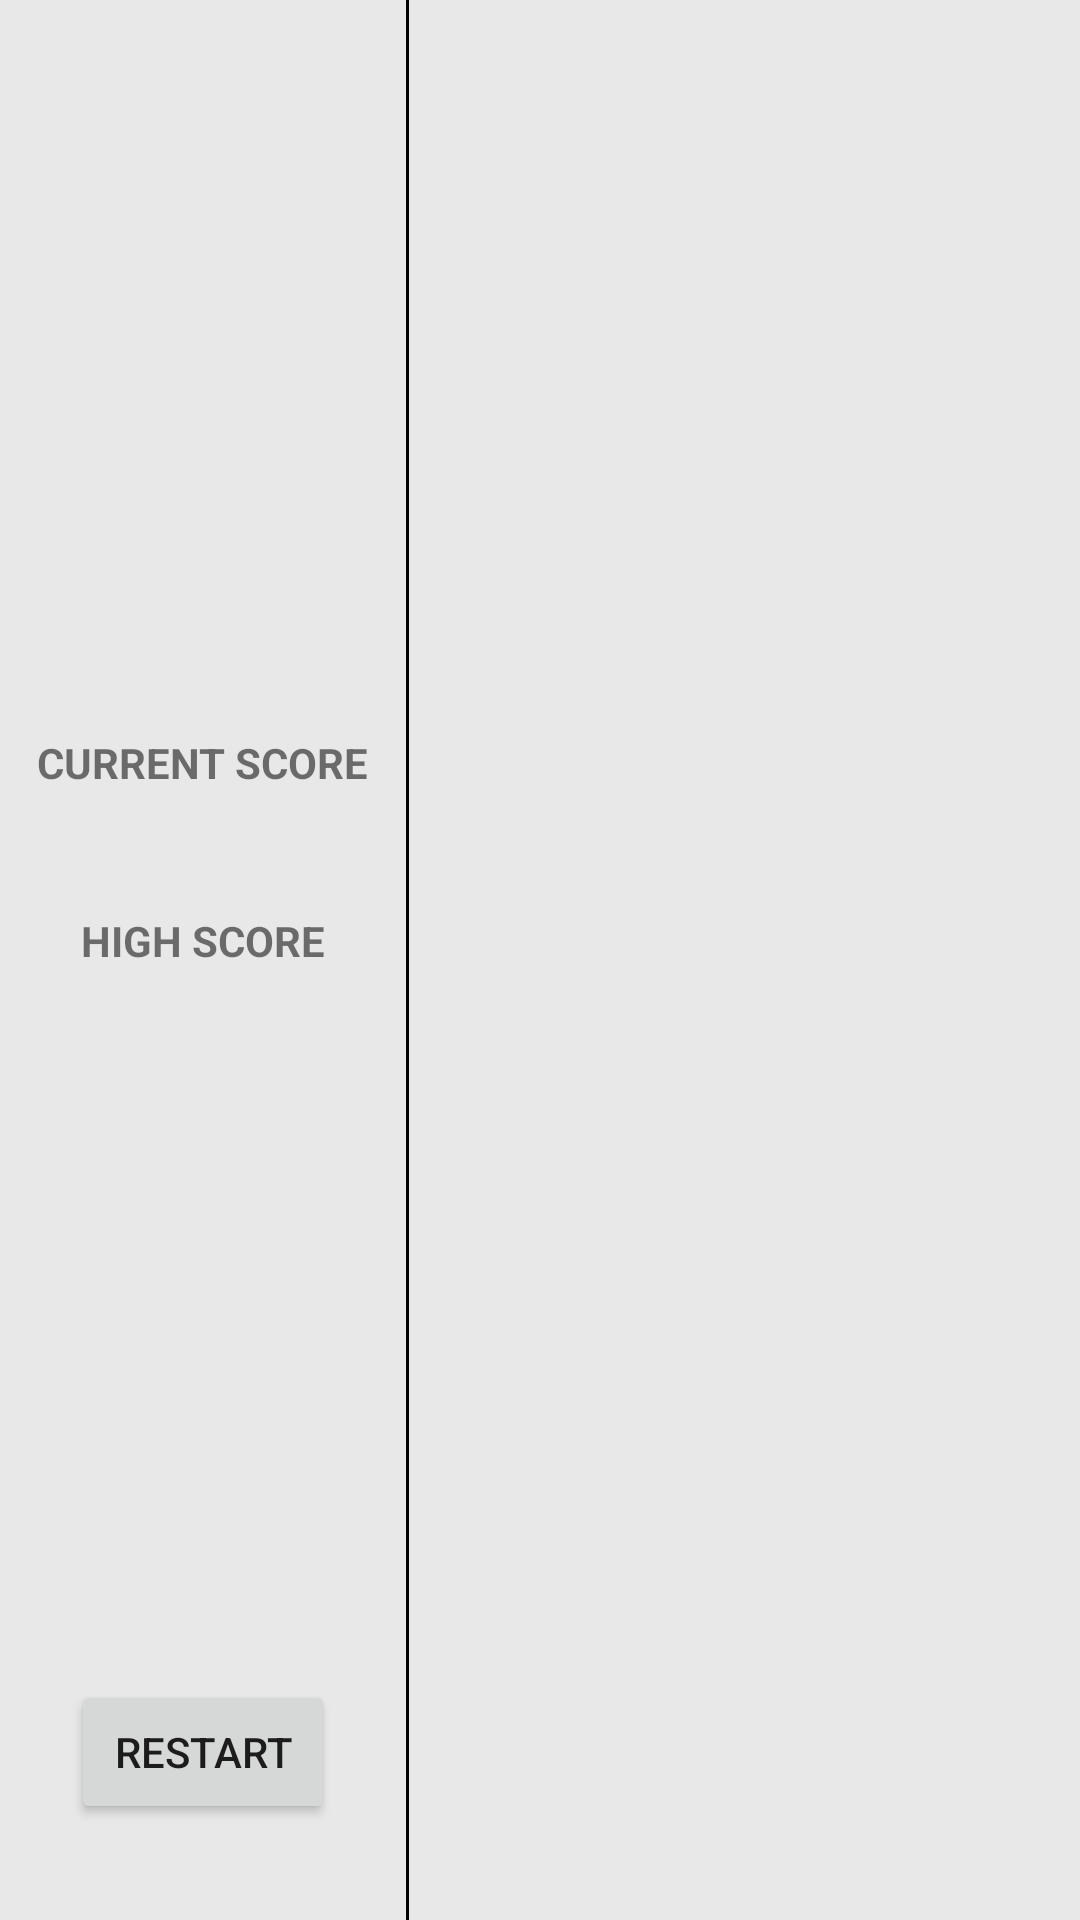

Reconstruct the res/layout file that produces this screen, plus the resources it refers to.
<!-- AndroidManifest.xml: application theme Theme.TetrisNoActivity -->
<!-- res/layout/activity_game.xml -->
<?xml version="1.0" encoding="utf-8"?>
<androidx.constraintlayout.widget.ConstraintLayout
	xmlns:android="http://schemas.android.com/apk/res/android"
	android:layout_width="match_parent"
	android:layout_height="match_parent">
	<LinearLayout
		android:layout_width="match_parent"
		android:layout_height="match_parent"
		android:orientation="horizontal"
		android:weightSum="10"
		android:background="#e8e8e8">
		<LinearLayout
			android:layout_width="wrap_content"
			android:layout_height="match_parent"
			android:orientation="vertical"
			android:gravity="center"
			android:paddingTop="32dp"
			android:paddingBottom="32dp"
			android:layout_weight="1">
		<LinearLayout
			android:layout_width="wrap_content"
			android:layout_height="0dp"
			android:layout_weight="1"
			android:orientation="vertical"
			android:gravity="center">
		<TextView
			android:layout_width="wrap_content"
			android:layout_height="wrap_content"
			android:text="@string/current_score"
			android:textAllCaps="true"
			android:textStyle="bold"
			android:textSize="14sp"/>
		<TextView
			android:id="@+id/tv_current_score"
			android:layout_width="wrap_content"
			android:layout_height="wrap_content"
			android:textSize="18sp"/>
		<TextView
			android:layout_width="wrap_content"
			android:layout_height="wrap_content"
			android:layout_marginTop="@dimen/layout_margin_top"
			android:text="@string/high_score"
			android:textAllCaps="true"
			android:textStyle="bold"
			android:textSize="14sp"/>
		<TextView
			android:id="@+id/tv_high_score"
			android:layout_width="wrap_content"
			android:layout_height="wrap_content"
			android:textSize="18sp"/>
	</LinearLayout>
		<Button
			android:id="@+id/btn_restart"
			android:layout_width="wrap_content"
			android:layout_height="wrap_content"
			android:text="@string/btn_restart"/>
			</LinearLayout>
		<View
			android:layout_width="1dp"
			android:layout_height="match_parent"
			android:background="#000"/>
		<LinearLayout
			android:layout_width="0dp"
			android:layout_height="match_parent"
			android:layout_weight = "9">
		</LinearLayout>
	</LinearLayout>
</androidx.constraintlayout.widget.ConstraintLayout>
<!-- resources referenced by this layout -->
<resources>
  <dimen name="layout_margin_top">16dp</dimen>
  <string name="btn_restart">Restart</string>
  <string name="current_score">Current score</string>
  <string name="high_score">High score</string>
  <style name="Theme.TetrisNoActivity" parent="Theme.MaterialComponents.DayNight.DarkActionBar">
  		
  		<item name="colorPrimary">@color/purple_500</item>
  		<item name="colorPrimaryVariant">@color/purple_700</item>
  		<item name="colorOnPrimary">@color/white</item>
  		
  		<item name="colorSecondary">@color/teal_200</item>
  		<item name="colorSecondaryVariant">@color/teal_700</item>
  		<item name="colorOnSecondary">@color/black</item>
  		
  		<item name="android:statusBarColor" tools:targetApi="l">?attr/colorPrimaryVariant</item>
  		
  	</style>
  <!-- not gathered from this repository: default colours our renderer supplied (Android Studio template values) -->
  <color name="purple_500">#FF6200EE</color>
  <color name="purple_700">#FF3700B3</color>
  <color name="teal_200">#FF03DAC5</color>
  <color name="teal_700">#FF018786</color>
  <color name="black">#FF000000</color>
  <color name="white">#FFFFFFFF</color>
</resources>
